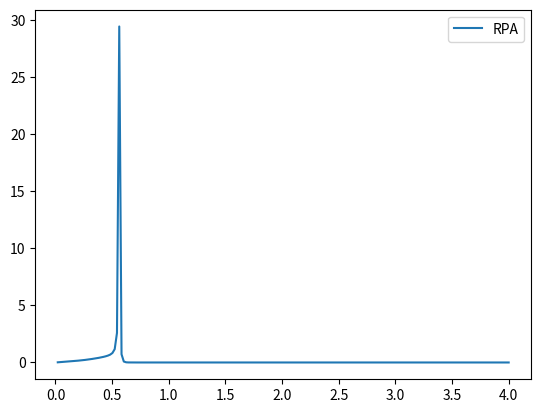

Write Python code to recreate this figure.
#!/usr/bin/env python3
# -*- coding: utf-8 -*-
"""
Created on Thu Nov 21 14:22:36 2019

[redacted]

Numerically calculates the Mermin dielectric function.
The integrals are converted to differential equation to be solved numerically.

[redacted]
[redacted]
[redacted]
in the section titled "Modeling X-Ray Thomson Scattering Spectra 
of Warm Dense Matter".
"""


import numpy as np
from scipy.integrate import odeint

def realintegrand(y, p, k, omega, kBT, mu, nu, delta):
    """
    The integrand present in the formula for the real part of the general
    RPA dielectric function.
    
    Parameters:
    ___________
    
    
    Returns:
    ________
    """
    
    # delta will help with avoiding singularities if the real part of nu is 0.
    nureal = nu.real
    if nureal**2 < delta:
        nureal = 1/2. * delta**(1/2.)
    
    # variables to avoid verbose lines later on.
    pp = (k**2 + 2*(omega-nu.imag) + 2*p*k)**2 + (2*nureal)**2
    pm = (k**2 + 2*(omega-nu.imag) - 2*p*k)**2 + (2*nureal)**2
    mp = (k**2 - 2*(omega-nu.imag) + 2*p*k)**2 + (2*nureal)**2
    mm = (k**2 - 2*(omega-nu.imag) - 2*p*k)**2 + (2*nureal)**2
    
    logpart = np.log(np.sqrt(pp/pm)) + np.log(np.sqrt(mp/mm))
    
    FD = 1/(1+np.exp((p**2/2 - mu)/kBT))
    
    return logpart * FD * p

def imagintegrand(y, p, k, omega, kBT, mu, nu):
    """
    The integrand present in the formula for the imaginary part of the general
    RPA dielectric function.
    
    Parameters:
    ___________
    
    
    Returns:
    ________
    """
    
    # variables to avoid verbose lines later on.
    pp = k**2 + 2*(omega-nu.imag) + 2*p*k
    pm = k**2 + 2*(omega-nu.imag) - 2*p*k
    mp = k**2 - 2*(omega-nu.imag) + 2*p*k
    mm = k**2 - 2*(omega-nu.imag) - 2*p*k
    
    arctanpart = np.arctan2(2.*nu.real, pp) - np.arctan2(2.*nu.real, pm) \
               + np.arctan2(-2.*nu.real, mp) - np.arctan2(-2.*nu.real, mm)
        
    FD = 1/(1+np.exp((p**2/2 - mu)/kBT))
    
    return arctanpart * FD * p  
    #return  arctanpart

def generalRPAdielectric(k, omega, kBT, mu, nu):
    """
    Numerically calculates the dielectric function  in Random Phase 
    Approximation (RPA), epsilon_{RPA}(k, omega + i*nu). This function is 
    labelled general becuase the frequency argument is made complex to account
    for collisions due to ions. This alone is not a correct expression for the
    dielectric function, and is used in calculating the Mermin dielectric 
    function.
    
    Parameters:
    ___________
    
    Returns:
    ________
    """
    
    y0 = 0
    p = np.linspace(0, 10, 50)
    
    delta = 10**-7
    
    realODEsolve = odeint(realintegrand, y0, p, args = (k, omega, kBT, mu, nu,
                                                        delta))
    
    # a small nu causes some problems when integrating the imaginary part of
    # the dielectric. When nu is small, the integrand is like a modulated 
    # step function between p1 and p2.
    if abs(nu.real) < 10**-5:
        p1 = abs(k**2-2*omega)/(2*k)
        p2 = (k**2 + 2*omega)/(2*k)
        if p1 > p2:
            tmp = p1
            p1 = p2
            p2 = tmp
        p = np.linspace(p1, p2, 50)
        
    imagODEsolve = odeint(imagintegrand, y0, p, args = (k, omega, kBT, mu, nu))

    return complex(1 + 2 / np.pi / k**3 * realODEsolve[-1],
                   2 / np.pi / k**3 * imagODEsolve[-1])

def MerminDielectric(k, omega, kBT, mu, nu):
    """
    Numerically calculates the Mermin dielectric, which builds upon the RPA
    dielectric function by taking into account electron collisions with ions.
    
    Parameters:
    ___________
    
    Returns:
    ________
    """
    
    RPAcomplexfreq = generalRPAdielectric(k, omega, kBT, mu, nu)
    RPAzerofreq    = generalRPAdielectric(k, 0., kBT, mu, 0.)
    
    numerator   = (omega + 1j*nu)*(RPAcomplexfreq - 1)
    denominator = omega + 1j*nu * (RPAcomplexfreq - 1)/(RPAzerofreq - 1)
    
    return 1 + numerator/denominator

def ELF(k, omega, kBT, mu, nu):
    """
    Electron Loss Function, related to the amount of energy dissapated in the 
    system.
    """
    
    eps = MerminDielectric(k, omega, kBT, mu, nu)
    return eps.imag/(eps.real**2 + eps.imag**2)

# Tests
if __name__=='__main__':
    import matplotlib.pyplot as plt    

    k = 0.5
    mu = 0.279
    kbT = 1/27.2114
    # Using nu = 0 does not work so well!
    nu = 0
    
    
    # Initial tests for imaginary part
    '''
    w = 1.5
    p = np.linspace(0, 5, 200)
    y0 = 0
    intp = odeint(imagintegrand, y0, p, args=(k, w, kbT, mu, nu))
    intp = imagintegrand(0, p, k, w, kbT, mu, nu)
    #integrandargs = lambda p, y : imagintegrand(p, y, k, w, kbT, mu, nu)
    #intp = solve_ivp(integrandargs, [0., 10.], [y0], max_step=0.1)
    
    plt.plot(p, 2/np.pi/k**3 * intp, label="w = {}".format(w))
    plt.legend()
    plt.show
    '''
    w = np.linspace(0, 4, 200)
    import time
    start = time.time()
    elf = np.asarray([ELF(k, x, kbT, mu, nu) for x in w])
    print("time = {}".format(time.time()-start))
    plt.plot(w, elf, label='RPA')
    plt.legend()
    plt.show()

